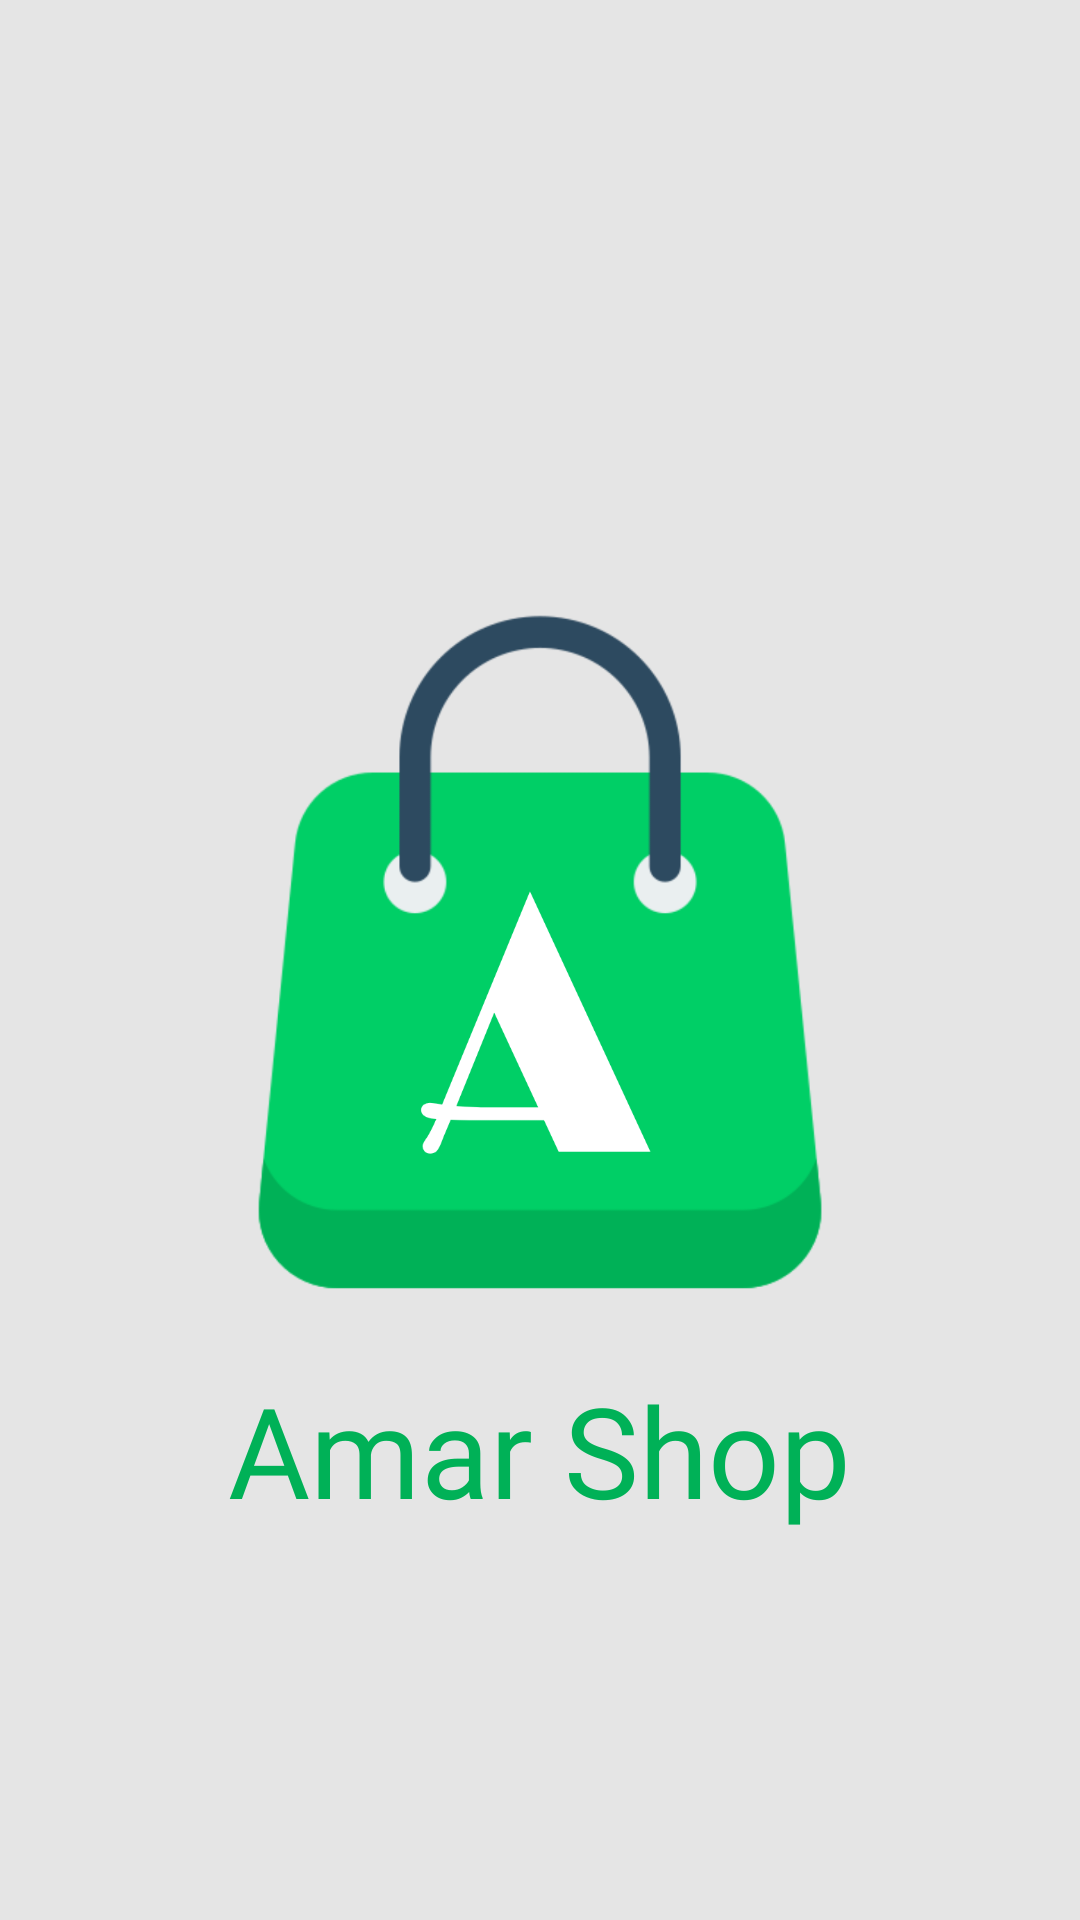

Reconstruct the res/layout file that produces this screen, plus the resources it refers to.
<!-- AndroidManifest.xml: application theme Theme.AmarShopBySEO -->
<!-- res/layout/activity_splash_screen.xml -->
<?xml version="1.0" encoding="utf-8"?>
<RelativeLayout xmlns:android="http://schemas.android.com/apk/res/android"
    xmlns:tools="http://schemas.android.com/tools"
    android:layout_width="match_parent"
    android:layout_height="match_parent"
    android:background="@color/offWhite"
    tools:context=".SplashScreen">

    <ImageView
        android:id="@+id/SplashScreenImage"
        android:layout_width="250dp"
        android:layout_height="250dp"
        android:layout_centerInParent="true"
        android:src="@drawable/logo" />

    <TextView
        android:layout_width="wrap_content"
        android:layout_height="wrap_content"
        android:layout_below="@+id/SplashScreenImage"
        android:layout_centerHorizontal="true"
        android:layout_marginTop="10dp"
        android:fontFamily="@font/sigmar_one"
        android:text="Amar Shop"
        android:textAlignment="center"
        android:textColor="@color/green"
        android:textSize="42sp" />

</RelativeLayout>
<!-- resources referenced by this layout -->
<resources>
  <color name="green">#00B157</color>
  <color name="offWhite">#E5E5E5</color>
  <!-- drawable logo: png bitmap (drawable, 70930 bytes) -->
  <style name="Theme.AmarShopBySEO" parent="Theme.MaterialComponents.DayNight.NoActionBar">
          
          <item name="colorPrimary">@color/green</item>
          <item name="colorPrimaryVariant">@color/green</item>
          <item name="colorOnPrimary">@color/white</item>
          
          <item name="colorSecondary">@color/green</item>
          <item name="colorSecondaryVariant">@color/green</item>
          <item name="colorOnSecondary">@color/black</item>
          
          <item name="android:statusBarColor">?attr/colorPrimaryVariant</item>
          
  
      </style>
  <color name="white">#FFFFFFFF</color>
  <color name="black">#FF000000</color>
</resources>
